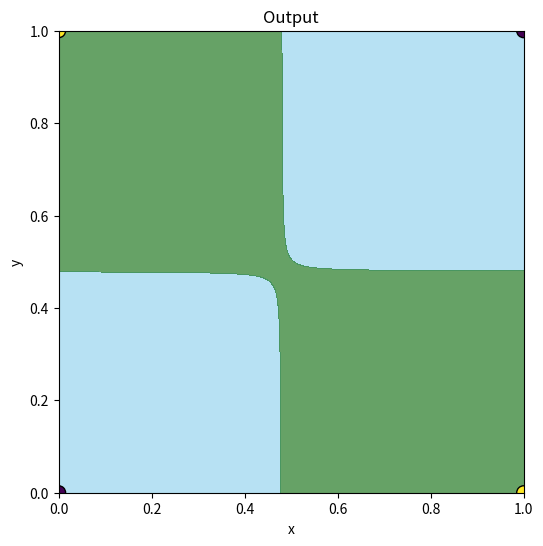

Write the Python code that produced this figure.
#  x  ‾‾‾‾‾‾‾‾‾‾‾‾‾\
#                   \
#  y  ------------------- output
#                   /
# x*y _____________/

import numpy as np
import matplotlib.pyplot as plt

def sigmoid(x):
    return 1 / (1 + np.exp(-x))

def sigmoid_derivative(x):
    return x * (1 - x)

inputs = np.array([[0, 0, 0],  # x,y,x*y
                   [0, 1, 0],  
                   [1, 0, 0],  
                   [1, 1, 1]]) 

outputs = np.array([[0], [1], [1], [0]])

np.random.seed(42)
input_layer_neurons = 3  
output_neurons = 1      

weights_input_output = np.random.uniform(size=(input_layer_neurons, output_neurons))

bias_output = np.random.uniform(size=(1, output_neurons))

lr = 0.1

for epoch in range(10000):
    output_layer_activation = np.dot(inputs, weights_input_output) + bias_output
    predicted_output = sigmoid(output_layer_activation)

    error = outputs - predicted_output
    d_predicted_output = error * sigmoid_derivative(predicted_output)

    weights_input_output += inputs.T.dot(d_predicted_output) * lr
    bias_output += np.sum(d_predicted_output, axis=0, keepdims=True) * lr

print("Output:")
print(predicted_output)
print("\n----------------------------------")

print("\nW1:")
print(weights_input_output)

print("\nB1:")
print(bias_output)

x_min, x_max = 0, 1
y_min, y_max = 0, 1
xx, yy = np.meshgrid(np.linspace(x_min, x_max, 100), np.linspace(y_min, y_max, 100))
xy = xx * yy
grid = np.c_[xx.ravel(), yy.ravel(), xy.ravel()]

output_layer_activation = np.dot(grid, weights_input_output) + bias_output
grid_predictions = sigmoid(output_layer_activation)
grid_predictions = grid_predictions.reshape(xx.shape)

plt.figure(figsize=(6, 6))
plt.contourf(xx, yy, grid_predictions, levels=[0, 0.5, 1], colors=['skyblue', 'darkgreen'], alpha=0.6)
plt.scatter(inputs[:, 0], inputs[:, 1], c=outputs[:, 0], edgecolor='k', marker='o', s=100)
plt.title('Output')
plt.xlabel('x')
plt.ylabel('y')
plt.show()